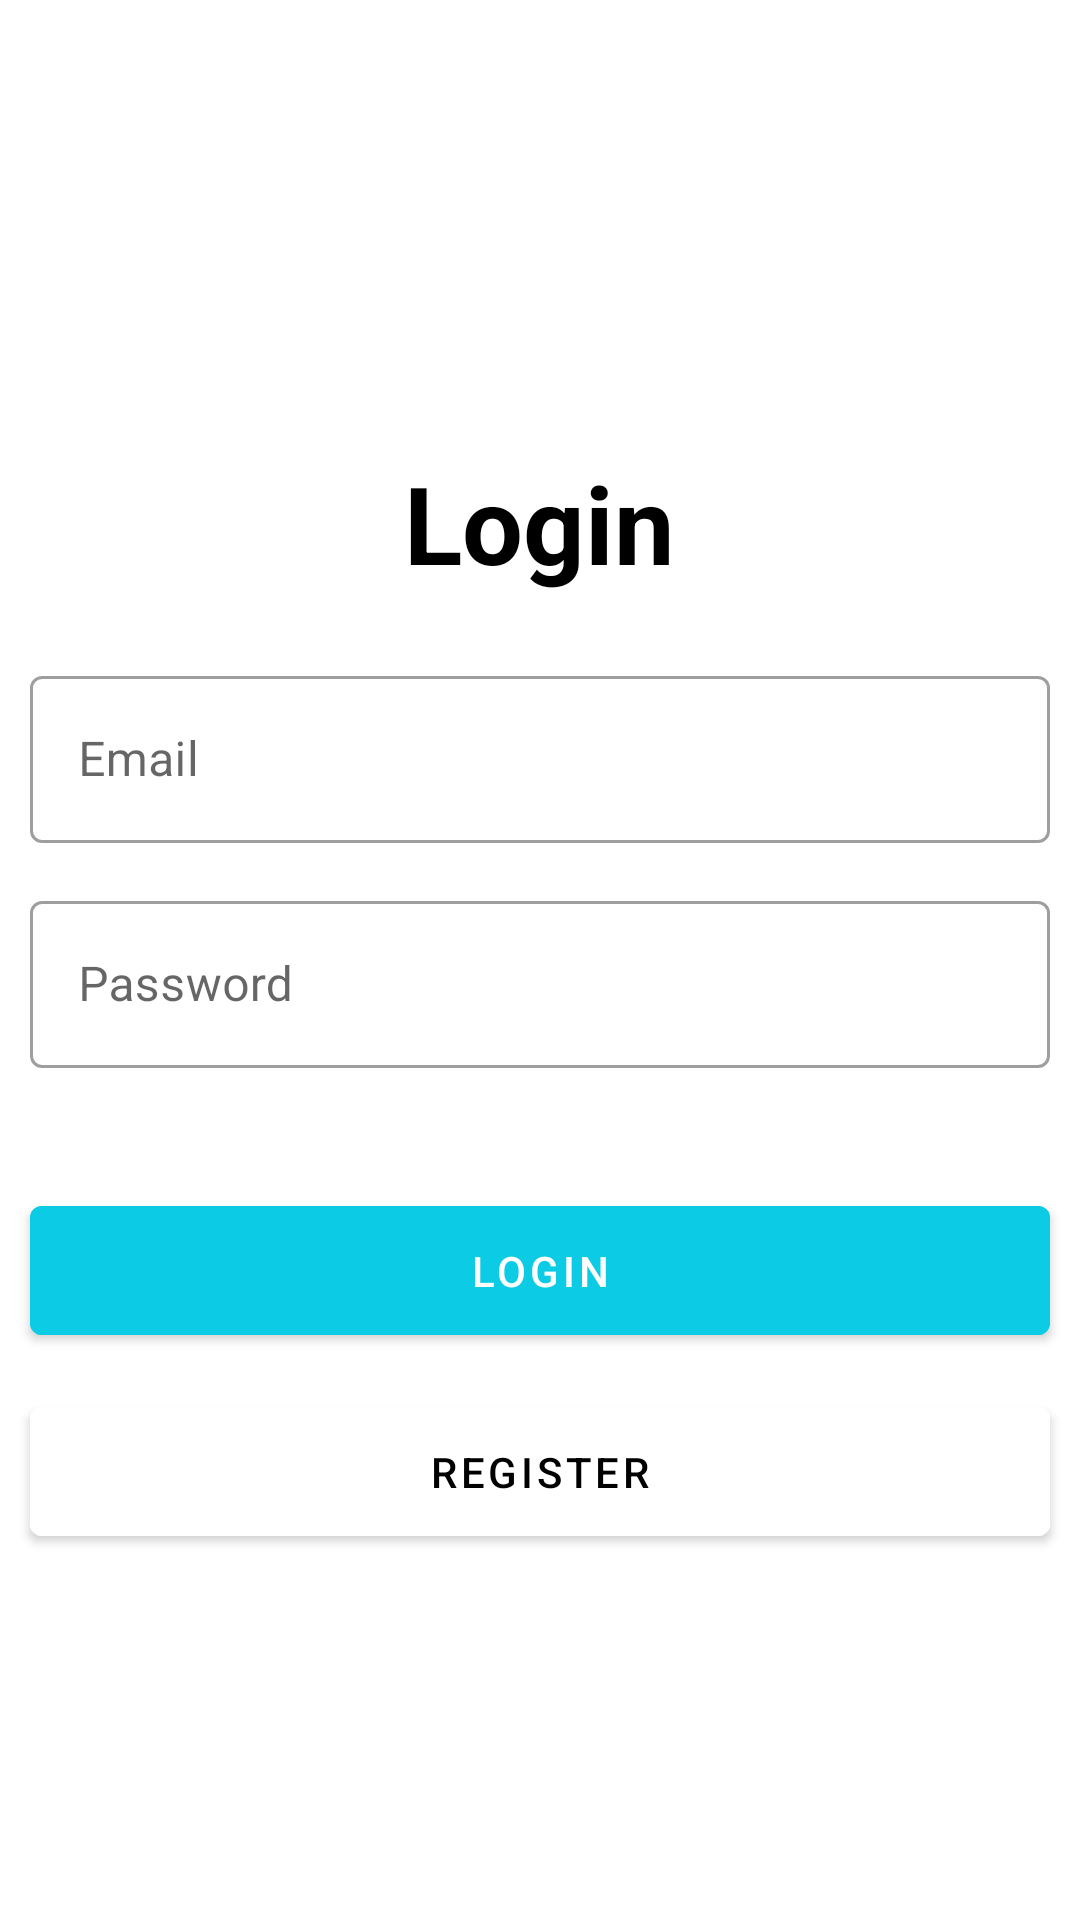

Android layout source for this screen:
<!-- AndroidManifest.xml: application theme Theme.Pertemuan7_SharedPreferences -->
<!-- res/layout/activity_main.xml -->
<?xml version="1.0" encoding="utf-8"?>
<ScrollView
    xmlns:android="http://schemas.android.com/apk/res/android"
    xmlns:app="http://schemas.android.com/apk/res-auto"
    xmlns:tools="http://schemas.android.com/tools"
    android:layout_width="match_parent"
    android:layout_height="match_parent"
    tools:context=".MainActivity">

    <RelativeLayout
        android:layout_width="match_parent"
        android:layout_height="wrap_content">

        <TextView
            android:layout_width="wrap_content"
            android:layout_height="wrap_content"
            android:layout_centerHorizontal="true"
            android:textColor="@color/black"
            android:layout_marginTop="150dp"
            android:text="Login"
            android:textStyle="bold"
            android:textSize="36sp">
        </TextView>

        <com.google.android.material.textfield.TextInputLayout
            android:id="@+id/editTextEmail"
            style="@style/Widget.MaterialComponents.TextInputLayout.OutlinedBox"
            android:layout_marginTop="220dp"
            android:layout_marginStart="10dp"
            android:layout_marginEnd="10dp"
            android:layout_width="match_parent"
            android:layout_height="wrap_content">

            <com.google.android.material.textfield.TextInputEditText
                android:id="@+id/inputEmail"
                android:layout_width="match_parent"
                android:layout_height="wrap_content"
                android:hint="Email"
                android:inputType="textEmailAddress"
                >

            </com.google.android.material.textfield.TextInputEditText>
        </com.google.android.material.textfield.TextInputLayout>

        <com.google.android.material.textfield.TextInputLayout
            android:id="@+id/editTextPass"
            style="@style/Widget.MaterialComponents.TextInputLayout.OutlinedBox"
            android:layout_marginTop="14dp"
            android:layout_marginStart="10dp"
            android:layout_marginEnd="10dp"
            android:layout_below="@id/editTextEmail"
            android:layout_width="match_parent"
            android:layout_height="wrap_content">

            <com.google.android.material.textfield.TextInputEditText
                android:id="@+id/inputPass"
                android:layout_width="match_parent"
                android:layout_height="wrap_content"
                android:hint="Password"
                android:inputType="textPassword"
                >

            </com.google.android.material.textfield.TextInputEditText>
        </com.google.android.material.textfield.TextInputLayout>

        <com.google.android.material.button.MaterialButton
            android:id="@+id/loginBTN"
            android:layout_width="match_parent"
            android:layout_height="wrap_content"
            android:text="login"
            android:layout_marginTop="40dp"
            android:layout_marginStart="10dp"
            android:layout_marginEnd="10dp"
            android:padding="12dp"
            android:layout_below="@id/editTextPass"
            android:backgroundTint="#0CCBE4"
            >

        </com.google.android.material.button.MaterialButton>

        <com.google.android.material.button.MaterialButton
            android:id="@+id/regisBTN"
            android:layout_width="match_parent"
            android:layout_height="wrap_content"
            android:backgroundTint="@color/white"
            android:layout_below="@id/loginBTN"
            android:layout_marginStart="10dp"
            android:layout_marginEnd="10dp"
            android:layout_marginTop="12dp"
            android:text="Register"
            android:textColor="@color/black"
            android:padding="12dp"
            >
        </com.google.android.material.button.MaterialButton>

    </RelativeLayout>

</ScrollView>
<!-- resources referenced by this layout -->
<resources>
  <style name="Theme.Pertemuan7_SharedPreferences" parent="Theme.MaterialComponents.DayNight.DarkActionBar">
          
          <item name="colorPrimary">@color/purple_500</item>
          <item name="colorPrimaryVariant">@color/purple_700</item>
          <item name="colorOnPrimary">@color/white</item>
          
          <item name="colorSecondary">@color/teal_200</item>
          <item name="colorSecondaryVariant">@color/teal_700</item>
          <item name="colorOnSecondary">@color/black</item>
          
          <item name="android:statusBarColor">?attr/colorPrimaryVariant</item>
          
      </style>
  <!-- not gathered from this repository: default colours our renderer supplied (Android Studio template values) -->
  <color name="purple_500">#FF6200EE</color>
  <color name="purple_700">#FF3700B3</color>
  <color name="teal_200">#FF03DAC5</color>
  <color name="teal_700">#FF018786</color>
  <color name="black">#FF000000</color>
  <color name="white">#FFFFFFFF</color>
</resources>
